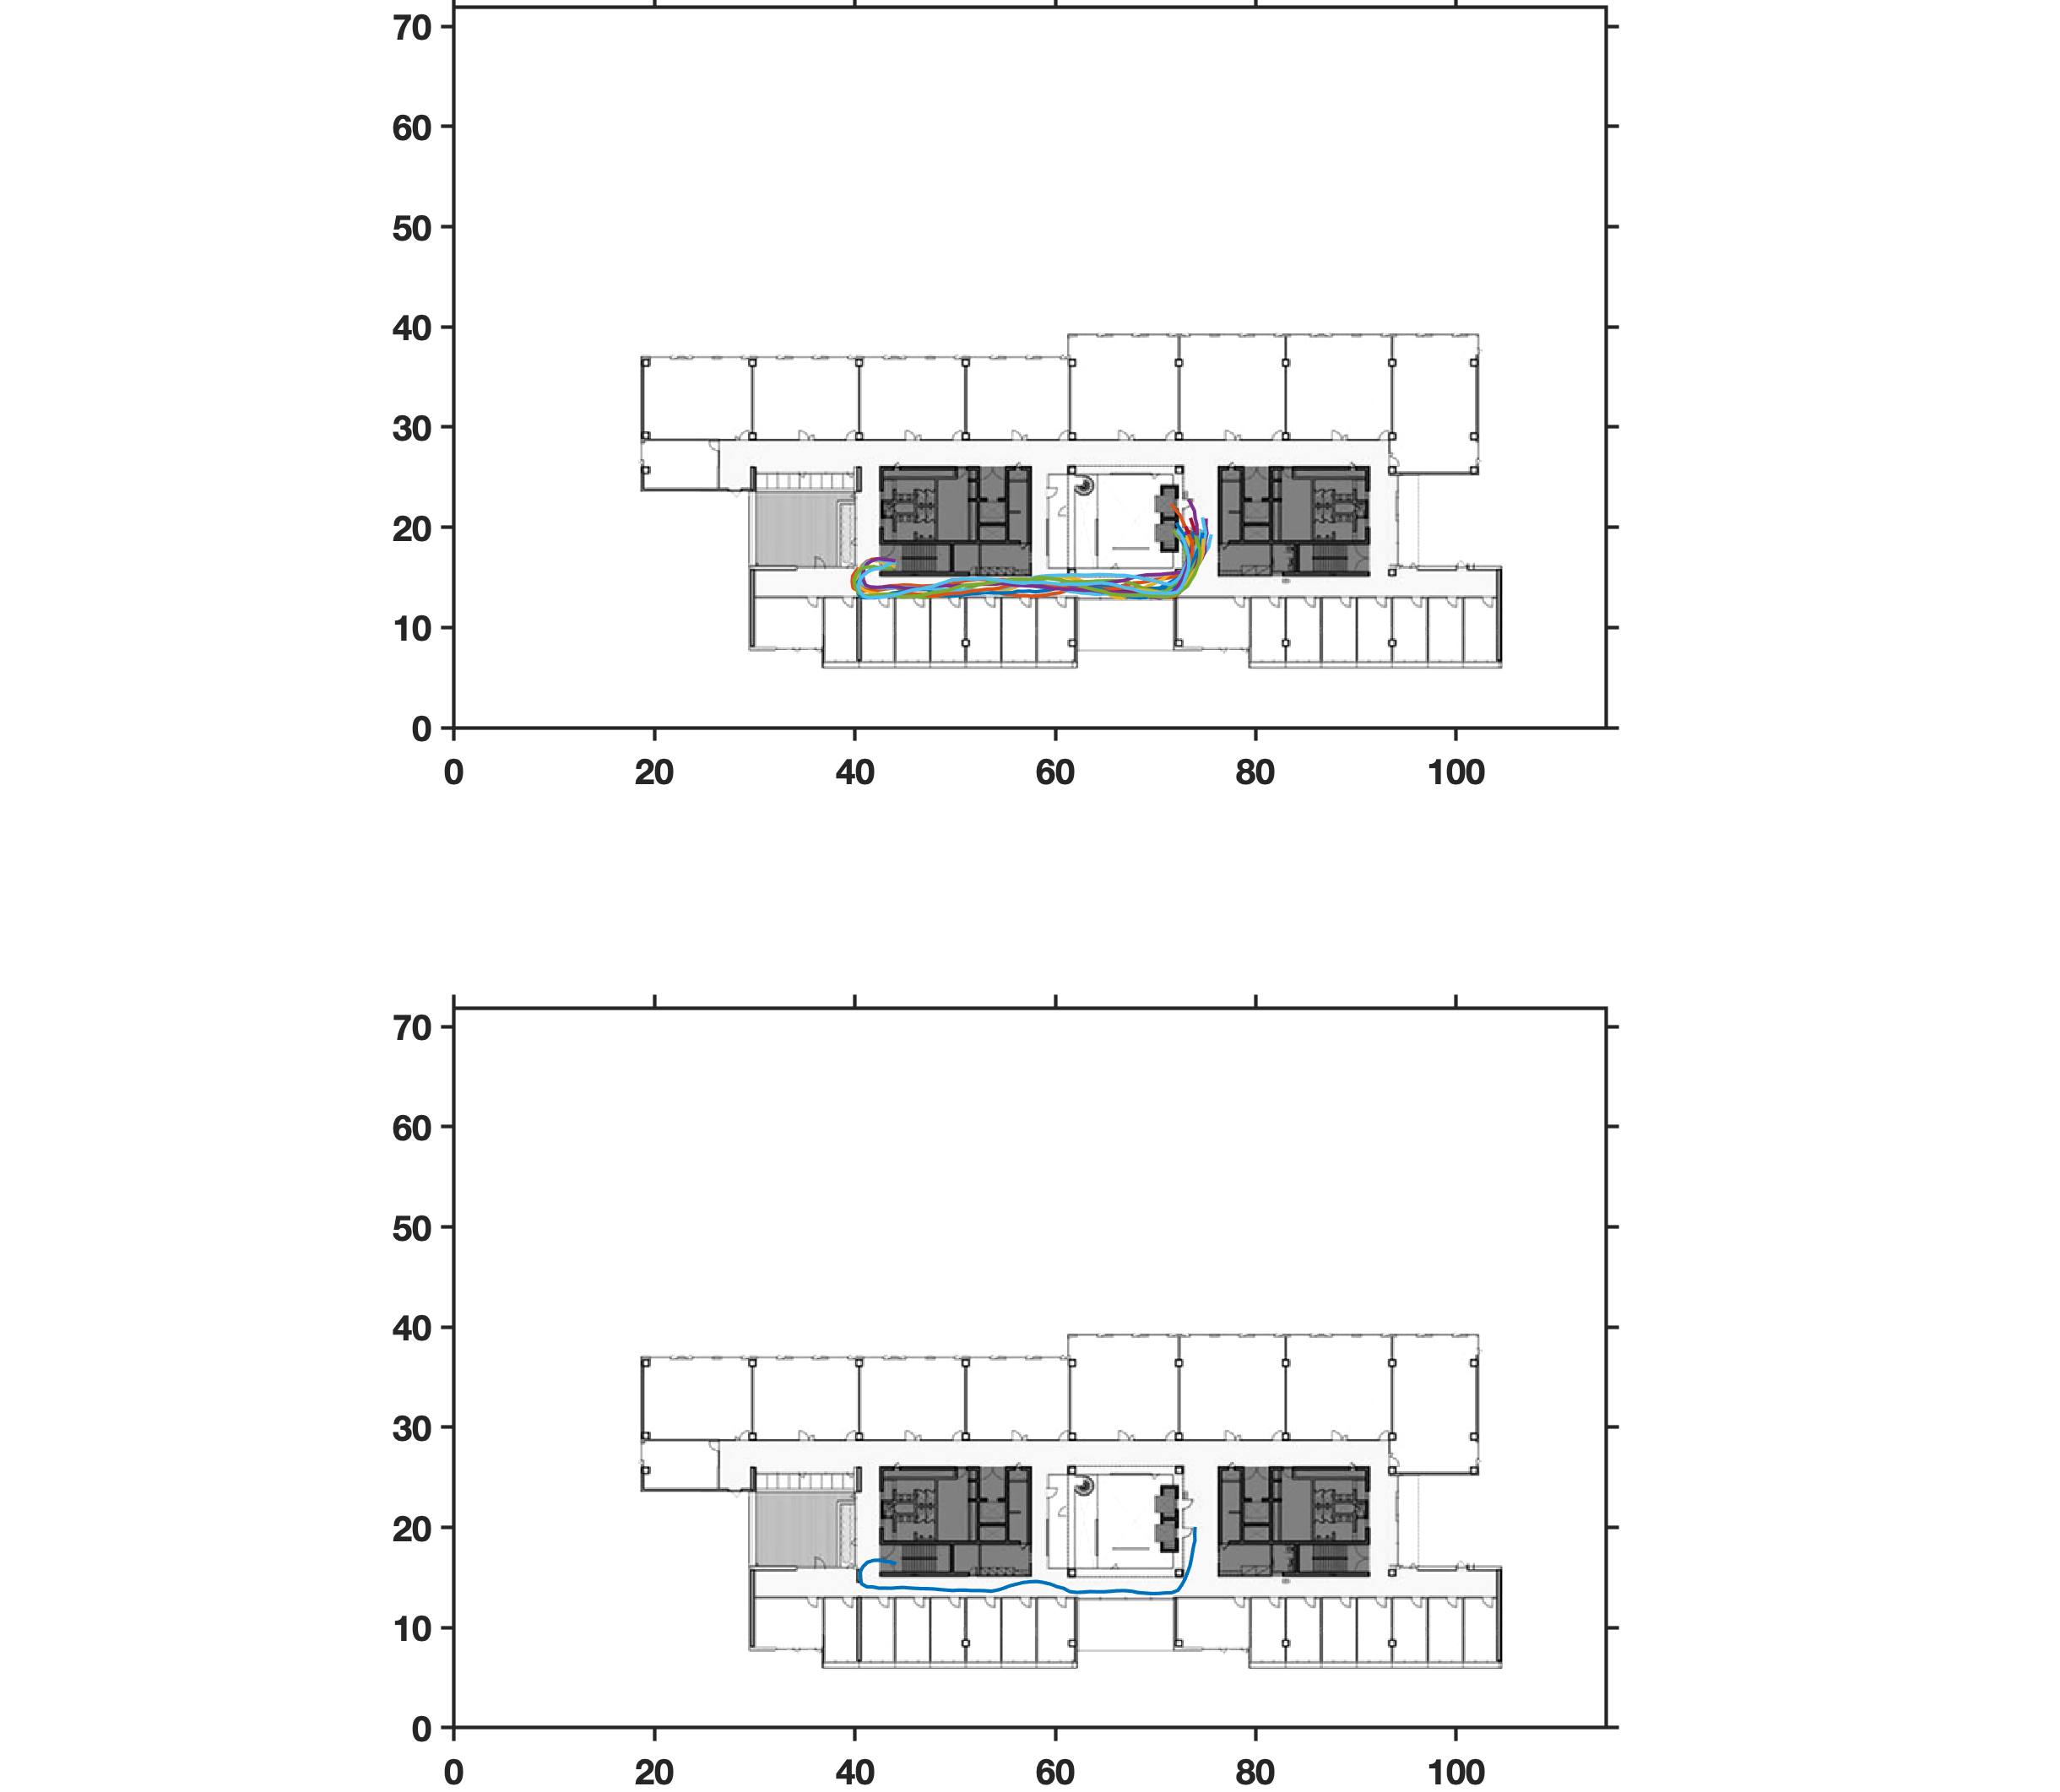

Data behind this chart, as committed beside it:
255598.56, 44.11, 16.36
255599, 44.11, 16.36
255600, 43.56, 16.57
255601, 42.98, 16.61
255601, 42.41, 16.74
255602, 41.83, 16.71
255602, 41.26, 16.53
255602, 40.82, 16.12
255603, 40.52, 15.58
255604, 40.54, 14.97
255604, 40.66, 14.37
255605, 41.20, 14.07
255605, 41.81, 14.06
255606, 42.40, 13.94
255607, 43.00, 13.95
255607, 43.61, 13.93
255608, 44.21, 13.98
255608, 44.78, 14.02
255609, 45.37, 13.96
255610, 45.99, 13.93
255610, 46.60, 13.89
255611, 47.23, 13.89
255611, 47.87, 13.86
255612, 48.49, 13.80
255613, 49.12, 13.75
255613, 49.75, 13.71
255614, 50.40, 13.75
255614, 51.02, 13.74
255615, 51.65, 13.70
255616, 52.30, 13.71
255616, 52.95, 13.69
255617, 53.61, 13.64
255617, 54.25, 13.76
255618, 54.89, 13.96
255618, 55.50, 14.19
255619, 56.14, 14.35
255620, 56.79, 14.51
255620, 57.46, 14.58
255621, 58.15, 14.61
255621, 58.83, 14.51
255622, 59.50, 14.35
255623, 60.15, 14.10
255623, 60.82, 13.93
255624, 61.44, 13.60
255624, 62.12, 13.51
255625, 62.81, 13.55
255626, 63.50, 13.60
255626, 64.18, 13.58
255627, 64.87, 13.58
255627, 65.55, 13.63
255628, 66.22, 13.69
255629, 66.91, 13.70
255629, 67.60, 13.64
255630, 68.27, 13.50
255630, 68.94, 13.45
255631, 69.62, 13.40
255632, 70.29, 13.41
255632, 70.95, 13.47
255633, 71.62, 13.49
255633, 72.23, 13.73
255634, 72.62, 14.26
... 9 more rows
